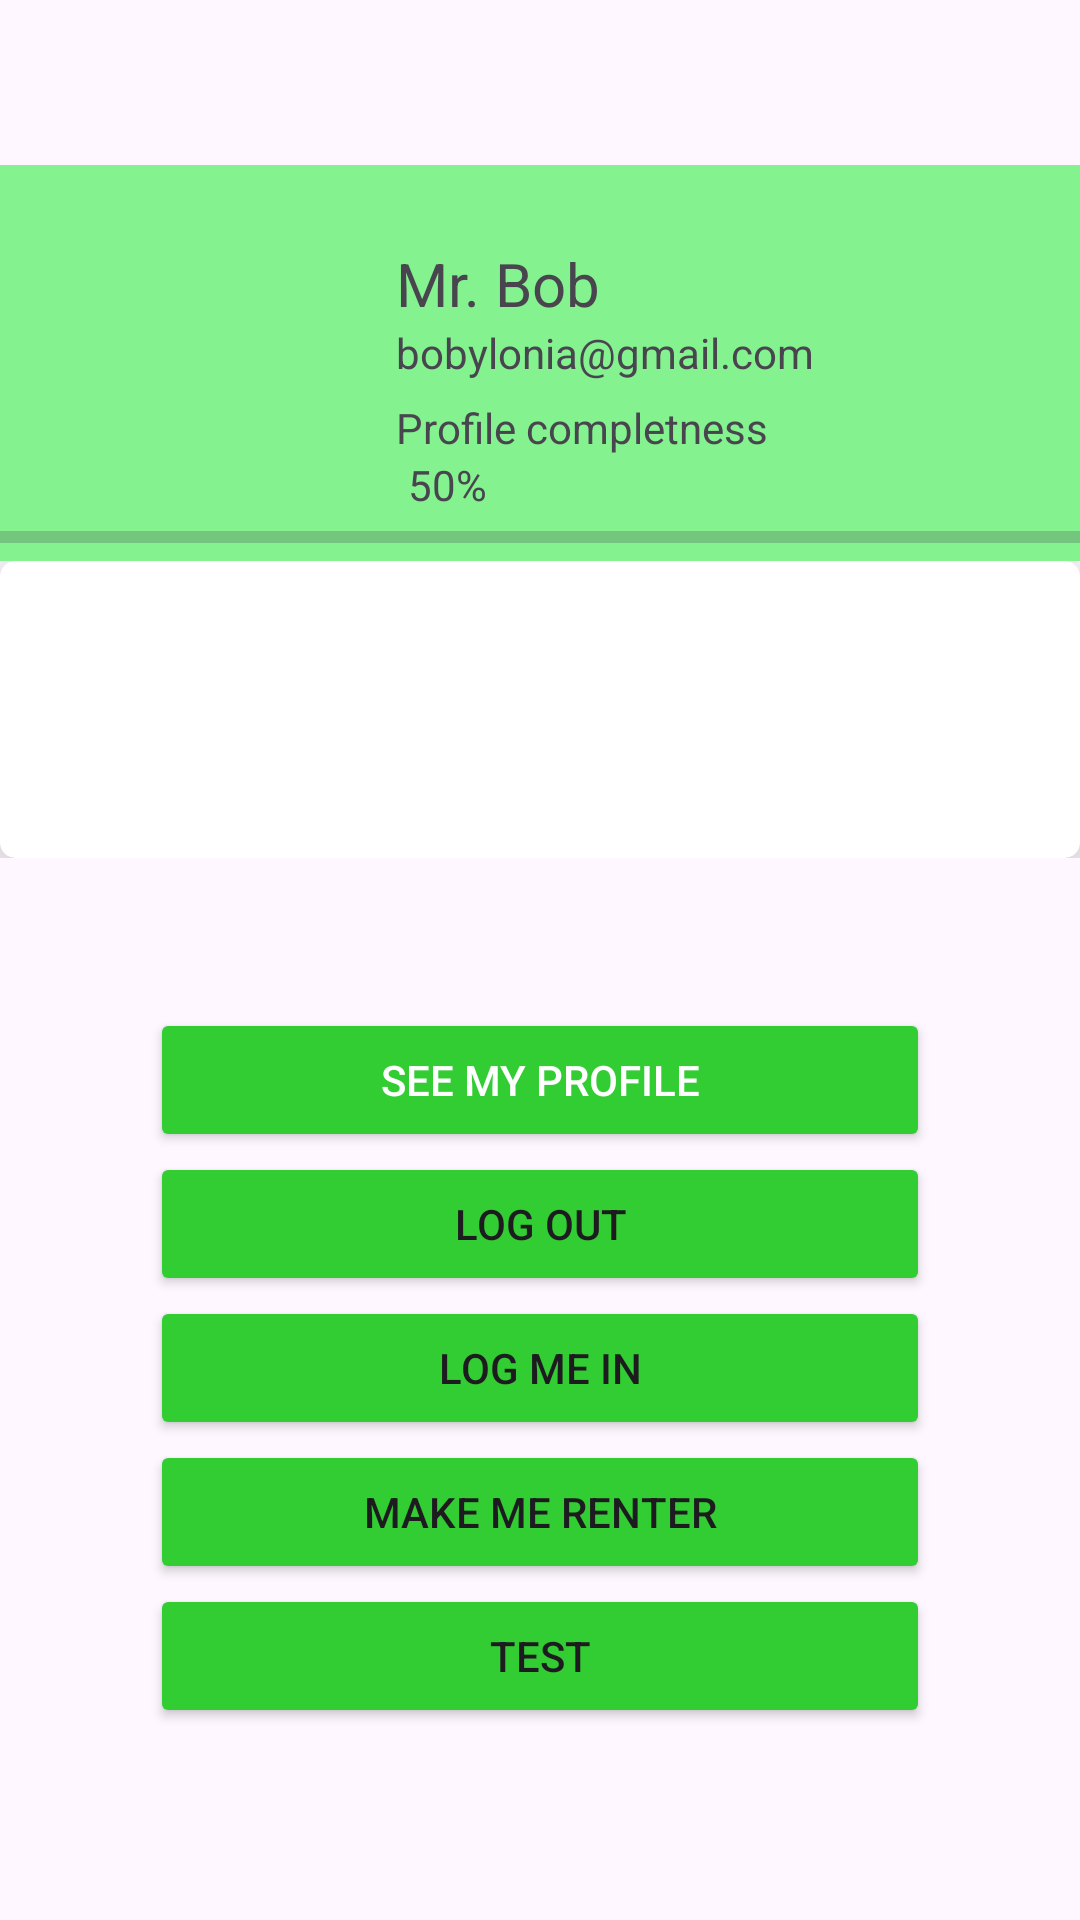

This screen was rendered from an Android layout file. Write that file and the resources it references.
<!-- AndroidManifest.xml: application theme Theme.AcquirePrinter -->
<!-- res/layout/fragment_profile.xml -->
<FrameLayout xmlns:android="http://schemas.android.com/apk/res/android"
    xmlns:app="http://schemas.android.com/apk/res-auto"
    xmlns:tools="http://schemas.android.com/tools"
    android:layout_width="match_parent"
    android:layout_height="match_parent"
    tools:context="com.authenticate.Profile">
    <LinearLayout
        android:layout_width="match_parent"
        android:layout_height="match_parent"
        android:orientation="vertical"
        android:layout_gravity="center"
        android:paddingTop="55dp">
        <TableLayout
            android:id="@+id/table_view_percentage"
            android:layout_width="match_parent"
            android:layout_height="wrap_content"
            android:background="#83f28f">
            <LinearLayout
                android:orientation="horizontal"
                android:layout_width="wrap_content"
                android:layout_height="wrap_content">

                <ImageView
                    android:id="@+id/ProfilePicture"
                    android:layout_width="100dp"
                    android:layout_height="100dp"
                    android:layout_marginTop="16dp"
                    android:layout_marginStart="16dp"
                    android:src="@drawable/cat_bob"
                    app:layout_constraintEnd_toEndOf="parent"
                    app:layout_constraintEnd_toStartOf="parent"
                    app:layout_constraintTop_toTopOf="parent" />
                <LinearLayout
                    android:layout_width="wrap_content"
                    android:layout_height="wrap_content"
                    android:orientation="vertical">
                    <TextView
                        android:layout_width="wrap_content"
                        android:layout_height="wrap_content"
                        android:text="@string/profile_name"
                        android:layout_marginStart="16dp"
                        android:textSize="20sp"
                        android:layout_marginTop="26dp"
                        />
                    <TextView
                        android:layout_width="wrap_content"
                        android:layout_height="wrap_content"
                        android:text="bobylonia@gmail.com"
                        android:layout_marginStart="16dp"/>
                    <TextView
                        android:paddingTop="6dp"
                        android:paddingStart="16dp"
                        android:layout_width="wrap_content"
                        android:layout_height="wrap_content"
                        android:text="Profile completness"/>
                    <TextView
                        android:paddingStart="20dp"
                        android:layout_width="wrap_content"
                        android:layout_height="wrap_content"
                        android:text="50%"/>
                </LinearLayout>

            </LinearLayout>
            <ProgressBar
                android:id="@+id/progres_profile"
                android:layout_width="match_parent"
                android:layout_height="wrap_content"
                style="?android:attr/progressBarStyleHorizontal" />
        </TableLayout>
        <LinearLayout
            android:layout_width="match_parent"
            android:layout_height="wrap_content">
            <androidx.cardview.widget.CardView

                android:layout_width="match_parent"
                android:layout_height="wrap_content"
                app:cardCornerRadius="5dp"
                app:cardElevation="20dp"
                app:cardMaxElevation="30dp">
                <TextView
                    android:padding="40dp"
                    android:layout_width="wrap_content"
                    android:layout_height="wrap_content"
                    android:text=""/>
            </androidx.cardview.widget.CardView>
        </LinearLayout>
        <LinearLayout
            android:layout_width="match_parent"
            android:layout_height="wrap_content"
            android:orientation="vertical"
            android:padding="50dp">
            <Button
                android:backgroundTint="@color/green_lime"
                android:textColor="@color/white"
                android:id="@+id/see_user_profile"
                android:layout_width="match_parent"
                android:layout_height="wrap_content"
                android:text="See my Profile"
                />

            <Button
                android:backgroundTint="@color/green_lime"
                android:id="@+id/to_out"
                android:layout_width="match_parent"
                android:layout_height="wrap_content"
                android:text="Log Out"/>
            <Button
                android:id="@+id/masuk_kembali"
                android:layout_width="match_parent"
                android:layout_height="wrap_content"
                android:text="Log me in"
                android:backgroundTint="@color/green_lime"
                />
            <Button
                android:layout_width="match_parent"
                android:layout_height="wrap_content"
                android:backgroundTint="@color/green_lime"
                android:text="Make me Renter"/>
            <Button
                android:backgroundTint="@color/green_lime"
                android:id="@+id/test"
                android:layout_width="match_parent"
                android:layout_height="wrap_content"
                android:text="Test"/>
        </LinearLayout>

    </LinearLayout>









    




</FrameLayout>
<!-- resources referenced by this layout -->
<resources>
  <color name="green_lime">#32CD32</color>
  <color name="white">#FFFFFFFF</color>
  <string name="profile_name">Mr. Bob</string>
  <style name="Theme.AcquirePrinter" parent="Base.Theme.AcquirePrinter" />
  <style name="Base.Theme.AcquirePrinter" parent="Theme.Material3.DayNight.NoActionBar">
          
          <item name="colorPrimary">@color/dark_green</item>
      </style>
  <color name="dark_green">#059033</color>
</resources>
